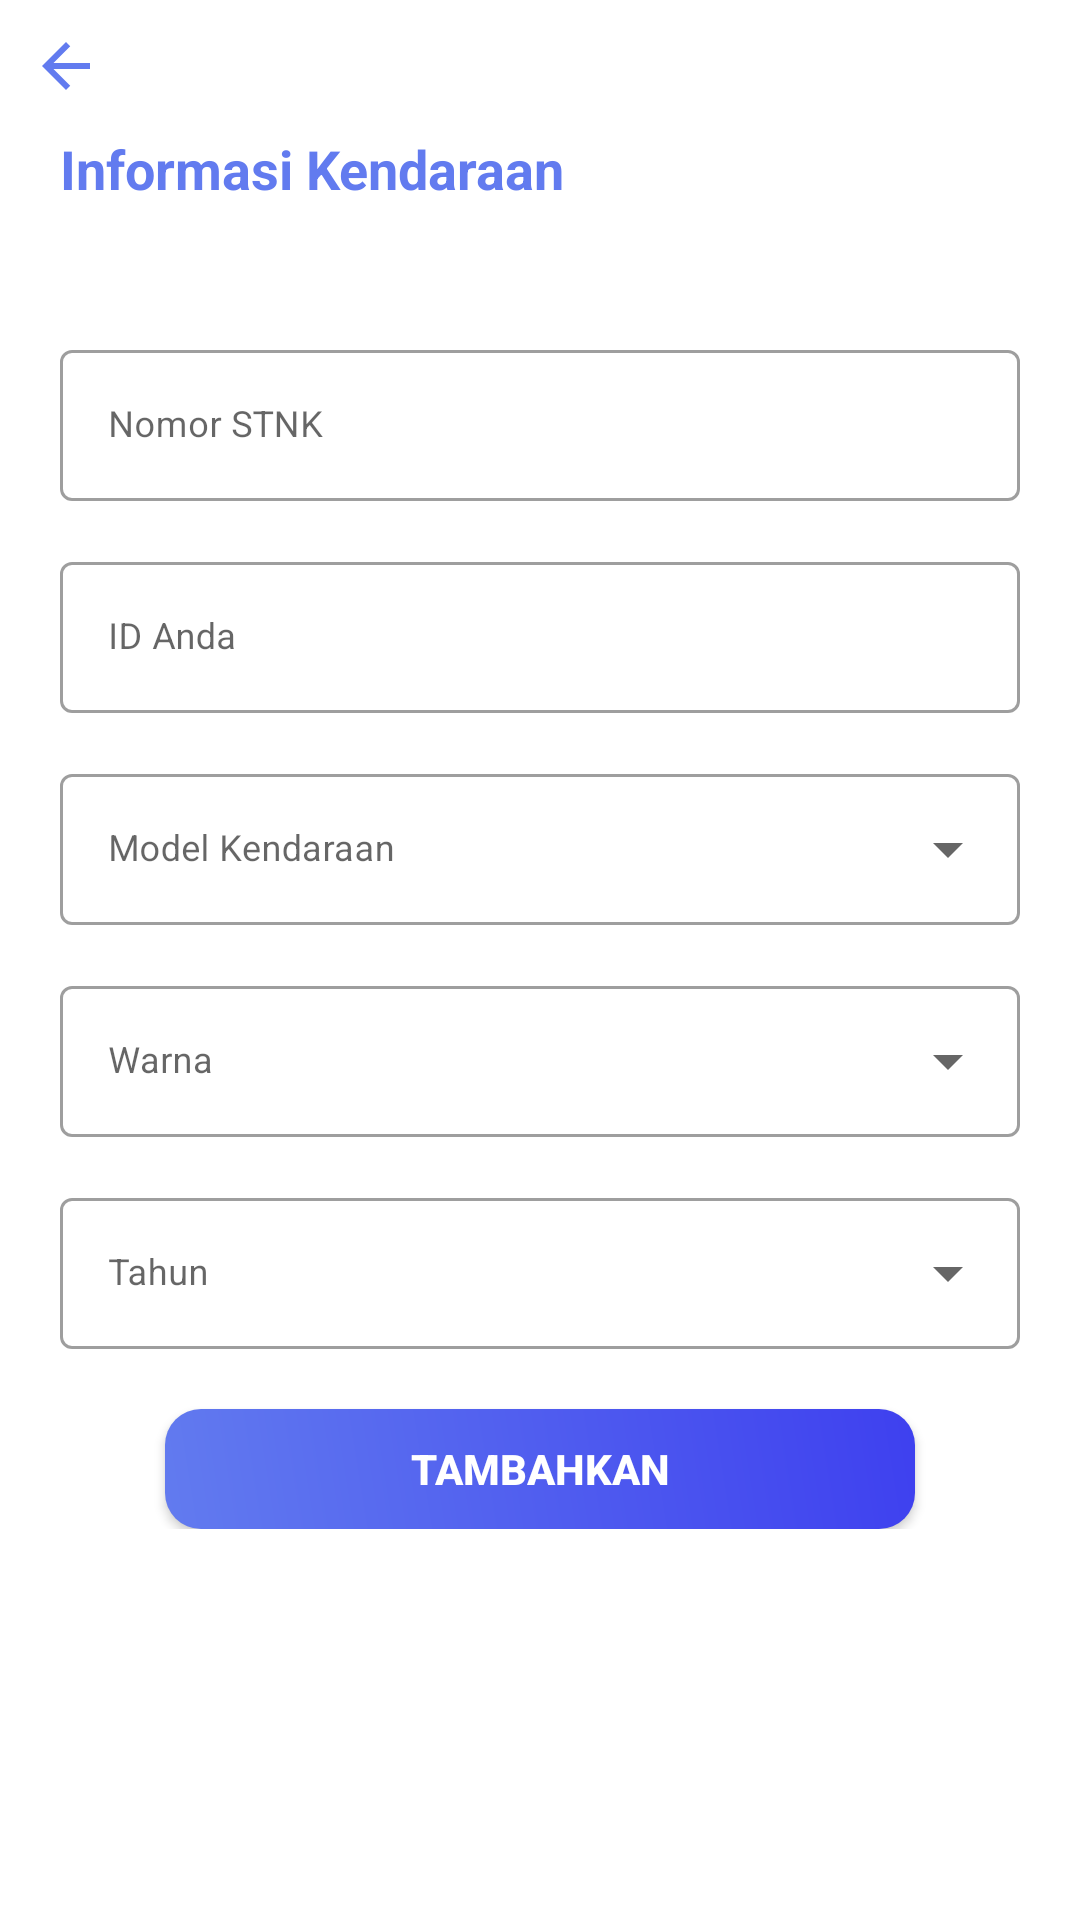

Write the Android layout XML for this screen, with the resource values it uses.
<!-- AndroidManifest.xml: application theme Theme.AdvisorApps -->
<!-- res/layout/activity_kendaraan.xml -->
<?xml version="1.0" encoding="utf-8"?>
<LinearLayout xmlns:android="http://schemas.android.com/apk/res/android"
    xmlns:tools="http://schemas.android.com/tools"
    tools:context=".MainKendaraan"
    android:layout_width="match_parent"
    android:layout_height="match_parent"
    android:orientation="vertical">

    <ImageView
        android:id="@+id/Back"
        android:layout_width="wrap_content"
        android:layout_height="wrap_content"
        android:layout_marginTop="10dp"
        android:layout_marginStart="10dp"
        android:src="@drawable/ic_baseline_arrow_back_24"/>

    <TextView
        android:layout_width="wrap_content"
        android:layout_height="wrap_content"
        android:text="Informasi Kendaraan"
        android:textSize="18sp"
        android:textStyle="bold"
        android:textColor="@color/purple_700"
        android:layout_marginStart="20dp"
        android:layout_marginTop="10dp"
        android:layout_marginBottom="10dp"/>
    <ProgressBar
        android:id="@+id/progressBar"
        style="?android:attr/progressBarStyle"
        android:layout_width="match_parent"
        android:layout_height="wrap_content"
        android:layout_marginTop="10dp"
        android:visibility="gone"/>

    <ScrollView
        android:layout_width="match_parent"
        android:layout_height="wrap_content"
        android:layout_marginTop="10dp"
        android:overScrollMode="ifContentScrolls">

        <LinearLayout
            android:layout_width="match_parent"
            android:layout_height="wrap_content"
            android:padding="20dp"
            android:gravity="center"
            android:orientation="vertical">

            <com.google.android.material.textfield.TextInputLayout
                android:layout_width="match_parent"
                android:layout_height="wrap_content"
                android:layout_marginTop="3dp"
                style="@style/Widget.MaterialComponents.TextInputLayout.OutlinedBox">

                <EditText
                    android:id="@+id/tvStnk"
                    android:layout_width="match_parent"
                    android:layout_height="wrap_content"
                    android:backgroundTint="@color/white"
                    android:hint="@string/nomor_stnk"
                    android:inputType="text"
                    android:maxLines="1"
                    android:textSize="12sp"
                    tools:ignore="SpeakableTextPresentCheck" />

            </com.google.android.material.textfield.TextInputLayout>

            <com.google.android.material.textfield.TextInputLayout
                android:layout_width="match_parent"
                android:layout_height="wrap_content"
                android:layout_marginTop="15dp"
                style="@style/Widget.MaterialComponents.TextInputLayout.OutlinedBox">

                <EditText
                    android:id="@+id/tvIdUser"
                    android:layout_width="match_parent"
                    android:layout_height="wrap_content"
                    android:backgroundTint="@color/white"
                    android:hint="@string/id_anda"
                    android:inputType="text"
                    android:maxLines="1"
                    android:textSize="12sp"
                    tools:ignore="SpeakableTextPresentCheck" />

            </com.google.android.material.textfield.TextInputLayout>

            <com.google.android.material.textfield.TextInputLayout
                android:layout_width="match_parent"
                android:layout_height="wrap_content"
                android:layout_marginTop="15dp"
                android:hint="@string/model_kendaraan"
                android:backgroundTint="@color/white"
                style="@style/Widget.MaterialComponents.TextInputLayout.OutlinedBox.ExposedDropdownMenu">
                <AutoCompleteTextView
                    android:id="@+id/tvItemModel"
                    android:layout_width="match_parent"
                    android:layout_height="wrap_content"
                    android:textSize="12sp"
                    android:inputType="none"/>
            </com.google.android.material.textfield.TextInputLayout>

            <com.google.android.material.textfield.TextInputLayout
                android:layout_width="match_parent"
                android:layout_height="wrap_content"
                android:layout_marginTop="15dp"
                android:hint="@string/warna"
                android:backgroundTint="@color/white"
                style="@style/Widget.MaterialComponents.TextInputLayout.OutlinedBox.ExposedDropdownMenu">
                <AutoCompleteTextView
                    android:id="@+id/tvItemWarna"
                    android:layout_width="match_parent"
                    android:layout_height="wrap_content"
                    android:textSize="12sp"
                    android:inputType="none"/>
            </com.google.android.material.textfield.TextInputLayout>

            <com.google.android.material.textfield.TextInputLayout
                android:layout_width="match_parent"
                android:layout_height="wrap_content"
                android:layout_marginTop="15dp"
                android:hint="@string/tahun"
                android:backgroundTint="@color/white"
                style="@style/Widget.MaterialComponents.TextInputLayout.OutlinedBox.ExposedDropdownMenu">
                <AutoCompleteTextView
                    android:id="@+id/tvItemTahun"
                    android:layout_width="match_parent"
                    android:layout_height="wrap_content"
                    android:textSize="12sp"
                    android:inputType="none"/>
            </com.google.android.material.textfield.TextInputLayout>

            <androidx.appcompat.widget.AppCompatButton
                android:id="@+id/btnRegist"
                android:layout_width="250dp"
                android:layout_height="40dp"
                android:layout_gravity="center"
                android:layout_marginTop="20dp"
                android:background="@drawable/btn_login_cus"
                android:text="Tambahkan"
                android:textColor="@color/white"
                android:textSize="14sp"
                android:textStyle="bold"
                tools:ignore="TouchTargetSizeCheck" />

        </LinearLayout>
    </ScrollView>


</LinearLayout>
<!-- resources referenced by this layout -->
<resources>
  <color name="purple_700">#627BEF</color>
  <color name="white">#FFFFFF</color>
  <!-- drawable btn_login_cus (drawable-v24) -->
  <?xml version="1.0" encoding="utf-8"?>
  <shape xmlns:android="http://schemas.android.com/apk/res/android"
      android:shape="rectangle">
      <corners android:radius="12dp"/>
      <gradient android:angle="45" android:centerX="35%" android:startColor="#627BEF"
          android:endColor="#3E40EF" android:type="linear"/>
  
  </shape>
  <!-- drawable ic_baseline_arrow_back_24 (drawable) -->
  <vector android:autoMirrored="true" android:height="24dp"
      android:tint="#627BEF" android:viewportHeight="24"
      android:viewportWidth="24" android:width="24dp" xmlns:android="http://schemas.android.com/apk/res/android">
      <path android:fillColor="@android:color/white" android:pathData="M20,11H7.83l5.59,-5.59L12,4l-8,8 8,8 1.41,-1.41L7.83,13H20v-2z"/>
  </vector>
  <string name="id_anda">ID Anda</string>
  <string name="model_kendaraan">Model Kendaraan</string>
  <string name="nomor_stnk">Nomor STNK</string>
  <string name="tahun">Tahun</string>
  <string name="warna">Warna</string>
  <style name="Theme.AdvisorApps" parent="Theme.MaterialComponents.Light.NoActionBar">
          
          <item name="colorPrimary">@color/purple_500</item>
          <item name="colorPrimaryVariant">@color/purple_700</item>
          <item name="colorOnPrimary">@color/white</item>
          
          <item name="colorSecondary">@color/teal_200</item>
          <item name="colorSecondaryVariant">@color/teal_700</item>
          <item name="colorOnSecondary">@color/black</item>
          
          <item name="android:statusBarColor">?attr/colorPrimaryVariant</item>
          
      </style>
  <color name="purple_500">#FF6200EE</color>
  <color name="teal_200">#FF03DAC5</color>
  <color name="teal_700">#FF018786</color>
  <color name="black">#FF000000</color>
</resources>
